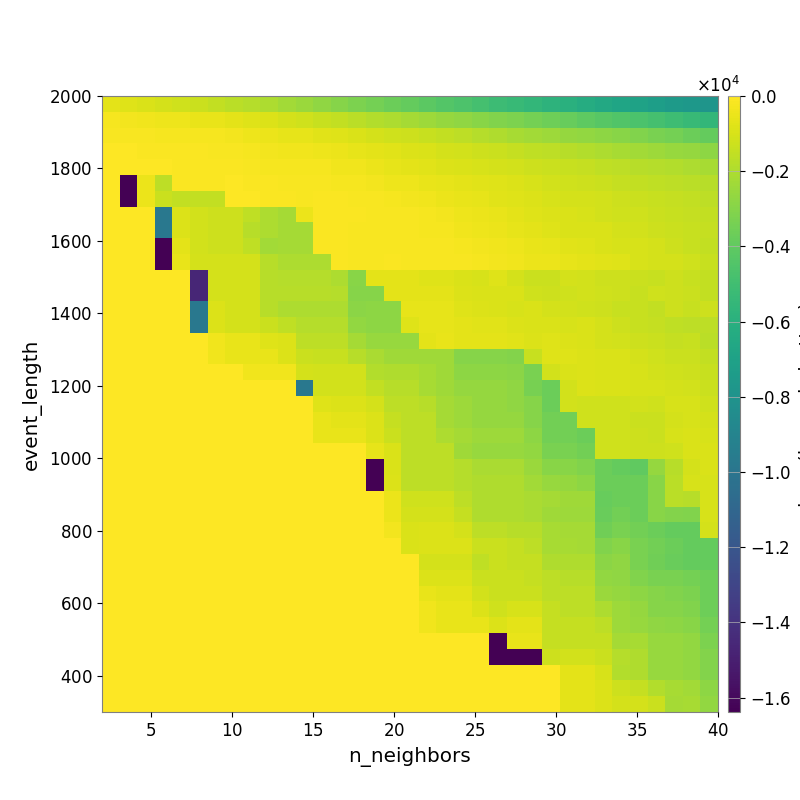

The file beside this chart, header and first rows:
-6.458783123859075204e+02, -7.844654781395449845e+02, -9.179247993819942621e+02, -1.044964364512379689e+03, -1.196431358714199405e+03, -1.328392495610957440e+03, -1.491560143489695065e+03, -1.664316441298793734e+03, -1.853331941100330368e+03, -2.009863075392467863e+03, -2.255021687425592518e+03, -2.488078861585935101e+03, -2.734107852868539794e+03, -2.946132879249630150e+03, -3.204788095487559076e+03, -3.437069332365165337e+03, -3.674396143977618976e+03, -3.900335931355946741e+03, -4.122814120185596039e+03, -4.376554287032262437e+03, -4.590440236718928645e+03, -4.846333852349449444e+03, -5.131778723981236908e+03, -5.314114153956049449e+03
-2.226550170213673709e+02, -2.873540301689583885e+02, -3.428003692707058576e+02, -3.922583708257052990e+02, -4.428135762264853383e+02, -5.170086623645912596e+02, -5.755822685077505412e+02, -6.620465460417460690e+02, -7.897817101532266406e+02, -8.937815889884433318e+02, -1.051798884063847026e+03, -1.200878685755247716e+03, -1.348636887251698226e+03, -1.492877828539231132e+03, -1.717213254165869330e+03, -1.875914225151661640e+03, -2.026354470225441901e+03, -2.227650914582203313e+03, -2.376889758257738322e+03, -2.577372817465982280e+03, -2.735074097291361795e+03, -2.925484257562395669e+03, -3.089251352952275283e+03, -3.248825007637610724e+03
-1.408598430637708248e+02, -1.723801252906814625e+02, -1.729871204252098948e+02, -2.032109371138958238e+02, -2.244643508045515716e+02, -2.379627764479604366e+02, -2.549028877168112786e+02, -3.176872049855201112e+02, -4.231211247985712021e+02, -4.975451223141996024e+02, -5.781917414552849550e+02, -6.380568669702595344e+02, -7.154578152012531973e+02, -8.154809118637861047e+02, -9.544442159824269538e+02, -1.076347122681603651e+03, -1.187397576037101089e+03, -1.260244363870775942e+03, -1.382047421931262306e+03, -1.532556716729571463e+03, -1.620237981958846831e+03, -1.814090508234454319e+03, -1.954886193190245194e+03, -2.116632105953608971e+03
-3.621756511868570527e+01, -5.640862290774370535e+01, -6.716791656757368401e+01, -8.129612502994133649e+01, -1.114600082614474275e+02, -1.207607405279644439e+02, -1.320107679328941401e+02, -1.581715647689668742e+02, -2.523263544906191385e+02, -3.192938428098051418e+02, -3.206068435621936032e+02, -3.653843793430748406e+02, -4.097603448156373815e+02, -4.701905761667715069e+02, -5.863276708499078040e+02, -6.835547888588286014e+02, -7.616132872850874946e+02, -8.501931208716868014e+02, -9.199460050356250349e+02, -1.076139857343818676e+03, -1.144988917101521110e+03, -1.222802647165580311e+03, -1.335494822730150645e+03, -1.451814129945906188e+03
-1.022974158233976283e+01, -2.059761372516860334e+01, -2.660817942717671869e+01, -5.545839161360206759e+01, -7.695782368907600812e+01, -8.358770311759525384e+01, -8.289513580381935753e+01, -8.629972093068391814e+01, -1.293359525342075926e+02, -1.923670804986442988e+02, -2.022748934159479290e+02, -2.225357269378444585e+02, -2.451714482042349346e+02, -3.200042116849907075e+02, -3.802253270551509559e+02, -4.857418186728880869e+02, -6.009098752389478477e+02, -6.617605504222497075e+02, -7.123850288909783330e+02, -8.412235951545769694e+02, -9.283248534450051466e+02, -9.866119051901036983e+02, -1.041391063855083530e+03, -1.121803394863479753e+03
0.000000000000000000e+00, -1.638368859863281250e+04, -5.057723934831758470e+02, -1.653944614532517789e+03, -6.426314762590503449e+01, -6.426314762590503449e+01, -7.048018807372437777e+01, -5.443449241052012866e+01, -7.706706016179182939e+01, -1.247302925183531244e+02, -1.619247342884404190e+02, -1.728363444766588373e+02, -1.479690273122108692e+02, -1.925179949291590731e+02, -2.328852350673057572e+02, -3.062411601825178877e+02, -3.863523157821808809e+02, -4.341014322181853231e+02, -5.219163072654934012e+02, -6.147809750755419600e+02, -6.735855771646997709e+02, -7.284850333150239976e+02, -8.302018776824518227e+02, -8.931069960566794634e+02
0.000000000000000000e+00, -1.638368859863281250e+04, -5.057723934831758470e+02, -1.315423579958726350e+03, -1.527140695382260674e+03, -1.527140695382260674e+03, -1.527140695382260674e+03, -4.110482390953426801e+01, -5.755688336633293289e+01, -9.584623306490499317e+01, -1.065066299458391086e+02, -1.304717255913454323e+02, -9.487172743320034840e+01, -1.099176948875082189e+02, -1.375066335061593463e+02, -1.636754692803991986e+02, -2.107150273150134012e+02, -2.637779955000761447e+02, -3.447144302966243004e+02, -4.793045513372684923e+02, -5.575024741069976244e+02, -6.055510706626847650e+02, -7.430980537297533601e+02, -8.189596747433666906e+02
0.000000000000000000e+00, 0.000000000000000000e+00, 0.000000000000000000e+00, -9.852007132515622288e+03, -8.851543662562756936e+02, -1.107883565665049673e+03, -1.218344526336607714e+03, -1.218344526336607714e+03, -1.542879710152462849e+03, -2.001078881216335276e+03, -2.205030989426644737e+03, -4.935149246529636002e+02, -7.704125044352869622e+01, -7.809883972826310128e+01, -1.177213721239764510e+02, -1.284515004106188485e+02, -1.600316216712966195e+02, -1.818238040935116260e+02, -2.301593536108266846e+02, -3.043384547646024316e+02, -3.876722363129912878e+02, -4.602573652774730704e+02, -5.534385651591983333e+02, -6.470301212563606441e+02
0.000000000000000000e+00, 0.000000000000000000e+00, 0.000000000000000000e+00, -9.852007132515622288e+03, -8.851543662562756936e+02, -1.107883565665049673e+03, -1.218344526336607714e+03, -1.218344526336607714e+03, -1.783667020164067935e+03, -2.001078881216335276e+03, -2.205030989426644737e+03, -2.205030989426644737e+03, -6.955914518858952533e+01, -9.414594400139843344e+01, -1.321009260515918129e+02, -1.362705411249157805e+02, -1.566252030537352766e+02, -1.642692432172847816e+02, -2.185569580207703666e+02, -2.528966949808630318e+02, -3.398753558836857565e+02, -4.058514172045005921e+02, -4.623588642926245598e+02, -5.881552701077800975e+02
0.000000000000000000e+00, 0.000000000000000000e+00, 0.000000000000000000e+00, -1.638368884277343750e+04, -6.822132688748287137e+02, -1.107883565665049673e+03, -1.218344526336607714e+03, -1.218344526336607714e+03, -1.561376217663376110e+03, -2.251806927420725970e+03, -2.205030989426644737e+03, -2.205030989426644737e+03, -7.602685908651426416e+01, -9.941827882429032570e+01, -1.283393629709925108e+02, -1.439311885550108627e+02, -1.405486080501206629e+02, -1.463540163751276850e+02, -1.829358608229462106e+02, -1.884754619012542776e+02, -2.450531493438746793e+02, -3.062947985346661994e+02, -3.555801453056562877e+02, -4.203007301968975185e+02
0.000000000000000000e+00, 0.000000000000000000e+00, 0.000000000000000000e+00, -1.638368884277343750e+04, -5.370665991573980591e+02, -1.076096308604199976e+03, -1.084838040838465758e+03, -1.084838040838465758e+03, -1.084838040838465758e+03, -1.741740643339617009e+03, -2.014553941494880974e+03, -2.014553941494880974e+03, -2.014553941494880974e+03, -8.252582852839309169e+01, -1.283393629709925108e+02, -1.360581726137171756e+02, -1.269549097565841294e+02, -1.336366011243229934e+02, -1.543626733056940452e+02, -1.584683771973769524e+02, -1.866776533026917377e+02, -2.243111309552089949e+02, -2.655039959962963962e+02, -3.671752240720106215e+02
0.000000000000000000e+00, 0.000000000000000000e+00, 0.000000000000000000e+00, 0.000000000000000000e+00, 0.000000000000000000e+00, -1.465398418425668387e+04, -1.084838040838465758e+03, -1.084838040838465758e+03, -1.084838040838465758e+03, -1.741740643339617009e+03, -1.817222284567299084e+03, -1.817222284567299084e+03, -1.817222284567299084e+03, -2.001078881216335276e+03, -2.918888422937974610e+03, -6.567736179450096188e+02, -6.567736179450096188e+02, -6.969045956197385294e+02, -7.730299729299138107e+02, -7.730299729299138107e+02, -9.413783594441071045e+02, -9.868609507376809233e+02, -7.920939198462547211e+02, -1.025363186890814632e+03
0.000000000000000000e+00, 0.000000000000000000e+00, 0.000000000000000000e+00, 0.000000000000000000e+00, 0.000000000000000000e+00, -1.465398418425668387e+04, -1.084838040838465758e+03, -1.084838040838465758e+03, -1.084838040838465758e+03, -1.739626264262797804e+03, -1.753566318973757006e+03, -1.753566318973757006e+03, -1.753566318973757006e+03, -1.817222284567299084e+03, -2.945594490035931813e+03, -2.965363639434184734e+03, -6.567736179450096188e+02, -6.969045956197385294e+02, -6.969045956197385294e+02, -6.969045956197385294e+02, -8.598884616575238624e+02, -9.045030495628865310e+02, -9.484058711421009775e+02, -9.298145149429316234e+02
0.000000000000000000e+00, 0.000000000000000000e+00, 0.000000000000000000e+00, 0.000000000000000000e+00, 0.000000000000000000e+00, -9.852007213895829409e+03, -8.728369395869863183e+02, -1.084838040838465758e+03, -1.084838040838465758e+03, -1.739626264262797804e+03, -2.031417007992975414e+03, -2.031417007992975414e+03, -2.031417007992975414e+03, -2.031417007992975414e+03, -2.875430971274336116e+03, -2.790467002229760055e+03, -2.768450484294900434e+03, -6.169925391612891872e+02, -6.169925391612891872e+02, -6.169925391612891872e+02, -7.750624811082437873e+02, -8.598884616575238624e+02, -9.031757387367612182e+02, -9.870935982245430296e+02
0.000000000000000000e+00, 0.000000000000000000e+00, 0.000000000000000000e+00, 0.000000000000000000e+00, 0.000000000000000000e+00, -9.852007213895829409e+03, -8.728369395869863183e+02, -1.084838040838465758e+03, -1.084838040838465758e+03, -1.306274839326437359e+03, -1.559200905290159653e+03, -1.803537580226828823e+03, -1.803537580226828823e+03, -1.803537580226828823e+03, -2.636275973508320476e+03, -2.790467002229760055e+03, -2.768450484294900434e+03, -7.842978521377658581e+02, -6.169925391612891872e+02, -6.169925391612891872e+02, -6.976371508390652707e+02, -7.385645195197722614e+02, -7.385645195197722614e+02, -8.675617498174755156e+02
0.000000000000000000e+00, 0.000000000000000000e+00, 0.000000000000000000e+00, 0.000000000000000000e+00, 0.000000000000000000e+00, 0.000000000000000000e+00, -3.482906909699135554e+02, -5.483761741408769694e+02, -5.483761741408769694e+02, -7.814905513484064841e+02, -8.728366954463613183e+02, -1.605431192420642674e+03, -1.642470511095585834e+03, -1.642470511095585834e+03, -2.199921157691467215e+03, -2.524942737242181011e+03, -2.515552710751288942e+03, -2.515552710751288942e+03, -6.860813774946359445e+02, -5.435781358415231352e+02, -6.976371508390652707e+02, -6.976371508390652707e+02, -6.976371508390652707e+02, -7.548400274702609067e+02
0.000000000000000000e+00, 0.000000000000000000e+00, 0.000000000000000000e+00, 0.000000000000000000e+00, 0.000000000000000000e+00, 0.000000000000000000e+00, -3.482906909699135554e+02, -5.483761741408769694e+02, -5.483761741408769694e+02, -5.483761741408769694e+02, -8.728366954463613183e+02, -1.333693370996890962e+03, -1.407849146945512075e+03, -1.407849146945512075e+03, -1.754846975752025173e+03, -2.090565643946161799e+03, -2.320563541379643084e+03, -2.320563541379643084e+03, -2.320563541379643084e+03, -2.320563541379643084e+03, -2.965363639434184734e+03, -2.965363639434184734e+03, -2.965363639434184734e+03, -3.069589651580972713e+03
0.000000000000000000e+00, 0.000000000000000000e+00, 0.000000000000000000e+00, 0.000000000000000000e+00, 0.000000000000000000e+00, 0.000000000000000000e+00, 0.000000000000000000e+00, 0.000000000000000000e+00, -3.410281575520833144e+02, -3.410281575520833144e+02, -3.410281575520833144e+02, -1.076096308604199976e+03, -1.107883565665049673e+03, -1.107883565665049673e+03, -1.097546160189495595e+03, -1.888291548162590288e+03, -1.935380198337401907e+03, -1.935380198337401907e+03, -2.119292767191589974e+03, -2.321077713996143302e+03, -2.789022759376913655e+03, -2.767598687005843203e+03, -2.767598687005843203e+03, -2.875058461956118663e+03
0.000000000000000000e+00, 0.000000000000000000e+00, 0.000000000000000000e+00, 0.000000000000000000e+00, 0.000000000000000000e+00, 0.000000000000000000e+00, 0.000000000000000000e+00, 0.000000000000000000e+00, 0.000000000000000000e+00, 0.000000000000000000e+00, 0.000000000000000000e+00, -9.852007213895829409e+03, -1.099178734508774369e+03, -1.107883565665049673e+03, -1.107883565665049673e+03, -1.497135197836100133e+03, -1.748113925832862378e+03, -1.748113925832862378e+03, -2.119292767191589974e+03, -2.321077713996143302e+03, -2.589451133704332278e+03, -2.589451133704332278e+03, -2.589451133704332278e+03, -2.710639029582510375e+03
0.000000000000000000e+00, 0.000000000000000000e+00, 0.000000000000000000e+00, 0.000000000000000000e+00, 0.000000000000000000e+00, 0.000000000000000000e+00, 0.000000000000000000e+00, 0.000000000000000000e+00, 0.000000000000000000e+00, 0.000000000000000000e+00, 0.000000000000000000e+00, 0.000000000000000000e+00, -8.042537414639181179e+02, -8.793849281109432923e+02, -8.793849281109432923e+02, -1.077759824510910221e+03, -1.616042005840304228e+03, -1.616042005840304228e+03, -1.791683017780260570e+03, -2.206244249169324576e+03, -2.396477673918219807e+03, -2.589451133704332278e+03, -2.589451133704332278e+03, -2.710639029582510375e+03
0.000000000000000000e+00, 0.000000000000000000e+00, 0.000000000000000000e+00, 0.000000000000000000e+00, 0.000000000000000000e+00, 0.000000000000000000e+00, 0.000000000000000000e+00, 0.000000000000000000e+00, 0.000000000000000000e+00, 0.000000000000000000e+00, 0.000000000000000000e+00, 0.000000000000000000e+00, -5.483759300002519694e+02, -6.822132688748287137e+02, -6.822132688748287137e+02, -8.823849846160852621e+02, -1.424381552596418487e+03, -1.616042005840304228e+03, -1.616042005840304228e+03, -2.206244249169324576e+03, -2.396477673918219807e+03, -2.589451133704332278e+03, -2.589451133704332278e+03, -2.589451133704332278e+03
0.000000000000000000e+00, 0.000000000000000000e+00, 0.000000000000000000e+00, 0.000000000000000000e+00, 0.000000000000000000e+00, 0.000000000000000000e+00, 0.000000000000000000e+00, 0.000000000000000000e+00, 0.000000000000000000e+00, 0.000000000000000000e+00, 0.000000000000000000e+00, 0.000000000000000000e+00, -5.483759300002519694e+02, -5.483759300002519694e+02, -5.483759300002519694e+02, -8.452948928743363695e+02, -1.327874884034694105e+03, -1.616042005840304228e+03, -1.616042005840304228e+03, -2.018321055156045759e+03, -2.216159789515394095e+03, -2.404175997983649268e+03, -2.404175997983649268e+03, -2.404175997983649268e+03
0.000000000000000000e+00, 0.000000000000000000e+00, 0.000000000000000000e+00, 0.000000000000000000e+00, 0.000000000000000000e+00, 0.000000000000000000e+00, 0.000000000000000000e+00, 0.000000000000000000e+00, 0.000000000000000000e+00, 0.000000000000000000e+00, 0.000000000000000000e+00, 0.000000000000000000e+00, 0.000000000000000000e+00, 0.000000000000000000e+00, 0.000000000000000000e+00, -5.853428078367703620e+02, -9.581846759316001680e+02, -1.616042005840304228e+03, -1.616042005840304228e+03, -1.616042005840304228e+03, -2.307701538468502804e+03, -2.503603020441395529e+03, -2.503603020441395529e+03, -2.503603020441395529e+03
0.000000000000000000e+00, 0.000000000000000000e+00, 0.000000000000000000e+00, 0.000000000000000000e+00, 0.000000000000000000e+00, 0.000000000000000000e+00, 0.000000000000000000e+00, 0.000000000000000000e+00, 0.000000000000000000e+00, 0.000000000000000000e+00, 0.000000000000000000e+00, 0.000000000000000000e+00, 0.000000000000000000e+00, 0.000000000000000000e+00, 0.000000000000000000e+00, -1.638368688964843750e+04, -9.581846759316001680e+02, -1.616042005840304228e+03, -1.616042005840304228e+03, -1.616042005840304228e+03, -1.818175259428802747e+03, -2.109970256787229118e+03, -2.109970256787229118e+03, -2.109970256787229118e+03
0.000000000000000000e+00, 0.000000000000000000e+00, 0.000000000000000000e+00, 0.000000000000000000e+00, 0.000000000000000000e+00, 0.000000000000000000e+00, 0.000000000000000000e+00, 0.000000000000000000e+00, 0.000000000000000000e+00, 0.000000000000000000e+00, 0.000000000000000000e+00, 0.000000000000000000e+00, 0.000000000000000000e+00, 0.000000000000000000e+00, 0.000000000000000000e+00, -1.638368688964843750e+04, -8.617874743565561175e+02, -1.616042005840304228e+03, -1.616042005840304228e+03, -1.616042005840304228e+03, -1.818175259428802747e+03, -1.929220394220663366e+03, -1.929220394220663366e+03, -1.929220394220663366e+03
0.000000000000000000e+00, 0.000000000000000000e+00, 0.000000000000000000e+00, 0.000000000000000000e+00, 0.000000000000000000e+00, 0.000000000000000000e+00, 0.000000000000000000e+00, 0.000000000000000000e+00, 0.000000000000000000e+00, 0.000000000000000000e+00, 0.000000000000000000e+00, 0.000000000000000000e+00, 0.000000000000000000e+00, 0.000000000000000000e+00, 0.000000000000000000e+00, 0.000000000000000000e+00, -4.904635896360564971e+02, -1.162708678541589734e+03, -1.162708678541589734e+03, -1.162708678541589734e+03, -1.637769436168253833e+03, -1.929220394220663366e+03, -1.929220394220663366e+03, -1.929220394220663366e+03
0.000000000000000000e+00, 0.000000000000000000e+00, 0.000000000000000000e+00, 0.000000000000000000e+00, 0.000000000000000000e+00, 0.000000000000000000e+00, 0.000000000000000000e+00, 0.000000000000000000e+00, 0.000000000000000000e+00, 0.000000000000000000e+00, 0.000000000000000000e+00, 0.000000000000000000e+00, 0.000000000000000000e+00, 0.000000000000000000e+00, 0.000000000000000000e+00, 0.000000000000000000e+00, -4.904635896360564971e+02, -1.059909453212441349e+03, -1.085789751083852479e+03, -1.085789751083852479e+03, -1.468056719683606616e+03, -1.929220394220663366e+03, -1.929220394220663366e+03, -1.929220394220663366e+03
0.000000000000000000e+00, 0.000000000000000000e+00, 0.000000000000000000e+00, 0.000000000000000000e+00, 0.000000000000000000e+00, 0.000000000000000000e+00, 0.000000000000000000e+00, 0.000000000000000000e+00, 0.000000000000000000e+00, 0.000000000000000000e+00, 0.000000000000000000e+00, 0.000000000000000000e+00, 0.000000000000000000e+00, 0.000000000000000000e+00, 0.000000000000000000e+00, 0.000000000000000000e+00, -2.975736483487215764e+02, -9.556526671406387550e+02, -8.925994958752479533e+02, -8.925994958752479533e+02, -1.085789751083852479e+03, -1.621342079619259039e+03, -1.621342079619259039e+03, -1.732842987932332562e+03
0.000000000000000000e+00, 0.000000000000000000e+00, 0.000000000000000000e+00, 0.000000000000000000e+00, 0.000000000000000000e+00, 0.000000000000000000e+00, 0.000000000000000000e+00, 0.000000000000000000e+00, 0.000000000000000000e+00, 0.000000000000000000e+00, 0.000000000000000000e+00, 0.000000000000000000e+00, 0.000000000000000000e+00, 0.000000000000000000e+00, 0.000000000000000000e+00, 0.000000000000000000e+00, 0.000000000000000000e+00, -9.556526671406387550e+02, -8.925994958752479533e+02, -8.925994958752479533e+02, -8.925994958752479533e+02, -1.339340929159681991e+03, -1.339340929159681991e+03, -1.445072725417623133e+03
0.000000000000000000e+00, 0.000000000000000000e+00, 0.000000000000000000e+00, 0.000000000000000000e+00, 0.000000000000000000e+00, 0.000000000000000000e+00, 0.000000000000000000e+00, 0.000000000000000000e+00, 0.000000000000000000e+00, 0.000000000000000000e+00, 0.000000000000000000e+00, 0.000000000000000000e+00, 0.000000000000000000e+00, 0.000000000000000000e+00, 0.000000000000000000e+00, 0.000000000000000000e+00, 0.000000000000000000e+00, 0.000000000000000000e+00, -1.084838040838465758e+03, -1.084838040838465758e+03, -1.084838040838465758e+03, -1.543421461639985409e+03, -1.339340929159681991e+03, -1.445072725417623133e+03
0.000000000000000000e+00, 0.000000000000000000e+00, 0.000000000000000000e+00, 0.000000000000000000e+00, 0.000000000000000000e+00, 0.000000000000000000e+00, 0.000000000000000000e+00, 0.000000000000000000e+00, 0.000000000000000000e+00, 0.000000000000000000e+00, 0.000000000000000000e+00, 0.000000000000000000e+00, 0.000000000000000000e+00, 0.000000000000000000e+00, 0.000000000000000000e+00, 0.000000000000000000e+00, 0.000000000000000000e+00, 0.000000000000000000e+00, -8.728369395869863183e+02, -8.728369395869863183e+02, -8.728369395869863183e+02, -1.328628164958515526e+03, -1.339340929159681991e+03, -1.339340929159681991e+03
0.000000000000000000e+00, 0.000000000000000000e+00, 0.000000000000000000e+00, 0.000000000000000000e+00, 0.000000000000000000e+00, 0.000000000000000000e+00, 0.000000000000000000e+00, 0.000000000000000000e+00, 0.000000000000000000e+00, 0.000000000000000000e+00, 0.000000000000000000e+00, 0.000000000000000000e+00, 0.000000000000000000e+00, 0.000000000000000000e+00, 0.000000000000000000e+00, 0.000000000000000000e+00, 0.000000000000000000e+00, 0.000000000000000000e+00, -5.483801617710852270e+02, -6.967288042425644790e+02, -6.967288042425644790e+02, -1.133307228008800621e+03, -1.339340929159681991e+03, -1.339340929159681991e+03
0.000000000000000000e+00, 0.000000000000000000e+00, 0.000000000000000000e+00, 0.000000000000000000e+00, 0.000000000000000000e+00, 0.000000000000000000e+00, 0.000000000000000000e+00, 0.000000000000000000e+00, 0.000000000000000000e+00, 0.000000000000000000e+00, 0.000000000000000000e+00, 0.000000000000000000e+00, 0.000000000000000000e+00, 0.000000000000000000e+00, 0.000000000000000000e+00, 0.000000000000000000e+00, 0.000000000000000000e+00, 0.000000000000000000e+00, -3.410284016927083144e+02, -5.483764182815019694e+02, -5.483764182815019694e+02, -8.486171600808805806e+02, -1.186606265644662244e+03, -9.824010231048033575e+02
0.000000000000000000e+00, 0.000000000000000000e+00, 0.000000000000000000e+00, 0.000000000000000000e+00, 0.000000000000000000e+00, 0.000000000000000000e+00, 0.000000000000000000e+00, 0.000000000000000000e+00, 0.000000000000000000e+00, 0.000000000000000000e+00, 0.000000000000000000e+00, 0.000000000000000000e+00, 0.000000000000000000e+00, 0.000000000000000000e+00, 0.000000000000000000e+00, 0.000000000000000000e+00, 0.000000000000000000e+00, 0.000000000000000000e+00, -3.410284016927083144e+02, -5.483764182815019694e+02, -5.483764182815019694e+02, -5.483764182815019694e+02, -8.486171600808805806e+02, -7.018225035676832704e+02
0.000000000000000000e+00, 0.000000000000000000e+00, 0.000000000000000000e+00, 0.000000000000000000e+00, 0.000000000000000000e+00, 0.000000000000000000e+00, 0.000000000000000000e+00, 0.000000000000000000e+00, 0.000000000000000000e+00, 0.000000000000000000e+00, 0.000000000000000000e+00, 0.000000000000000000e+00, 0.000000000000000000e+00, 0.000000000000000000e+00, 0.000000000000000000e+00, 0.000000000000000000e+00, 0.000000000000000000e+00, 0.000000000000000000e+00, 0.000000000000000000e+00, 0.000000000000000000e+00, 0.000000000000000000e+00, 0.000000000000000000e+00, -1.638368933105468750e+04, -5.483764182815019694e+02
0.000000000000000000e+00, 0.000000000000000000e+00, 0.000000000000000000e+00, 0.000000000000000000e+00, 0.000000000000000000e+00, 0.000000000000000000e+00, 0.000000000000000000e+00, 0.000000000000000000e+00, 0.000000000000000000e+00, 0.000000000000000000e+00, 0.000000000000000000e+00, 0.000000000000000000e+00, 0.000000000000000000e+00, 0.000000000000000000e+00, 0.000000000000000000e+00, 0.000000000000000000e+00, 0.000000000000000000e+00, 0.000000000000000000e+00, 0.000000000000000000e+00, 0.000000000000000000e+00, 0.000000000000000000e+00, 0.000000000000000000e+00, -1.638368933105468750e+04, -1.638368933105468750e+04
0.000000000000000000e+00, 0.000000000000000000e+00, 0.000000000000000000e+00, 0.000000000000000000e+00, 0.000000000000000000e+00, 0.000000000000000000e+00, 0.000000000000000000e+00, 0.000000000000000000e+00, 0.000000000000000000e+00, 0.000000000000000000e+00, 0.000000000000000000e+00, 0.000000000000000000e+00, 0.000000000000000000e+00, 0.000000000000000000e+00, 0.000000000000000000e+00, 0.000000000000000000e+00, 0.000000000000000000e+00, 0.000000000000000000e+00, 0.000000000000000000e+00, 0.000000000000000000e+00, 0.000000000000000000e+00, 0.000000000000000000e+00, 0.000000000000000000e+00, 0.000000000000000000e+00
0.000000000000000000e+00, 0.000000000000000000e+00, 0.000000000000000000e+00, 0.000000000000000000e+00, 0.000000000000000000e+00, 0.000000000000000000e+00, 0.000000000000000000e+00, 0.000000000000000000e+00, 0.000000000000000000e+00, 0.000000000000000000e+00, 0.000000000000000000e+00, 0.000000000000000000e+00, 0.000000000000000000e+00, 0.000000000000000000e+00, 0.000000000000000000e+00, 0.000000000000000000e+00, 0.000000000000000000e+00, 0.000000000000000000e+00, 0.000000000000000000e+00, 0.000000000000000000e+00, 0.000000000000000000e+00, 0.000000000000000000e+00, 0.000000000000000000e+00, 0.000000000000000000e+00
0.000000000000000000e+00, 0.000000000000000000e+00, 0.000000000000000000e+00, 0.000000000000000000e+00, 0.000000000000000000e+00, 0.000000000000000000e+00, 0.000000000000000000e+00, 0.000000000000000000e+00, 0.000000000000000000e+00, 0.000000000000000000e+00, 0.000000000000000000e+00, 0.000000000000000000e+00, 0.000000000000000000e+00, 0.000000000000000000e+00, 0.000000000000000000e+00, 0.000000000000000000e+00, 0.000000000000000000e+00, 0.000000000000000000e+00, 0.000000000000000000e+00, 0.000000000000000000e+00, 0.000000000000000000e+00, 0.000000000000000000e+00, 0.000000000000000000e+00, 0.000000000000000000e+00
